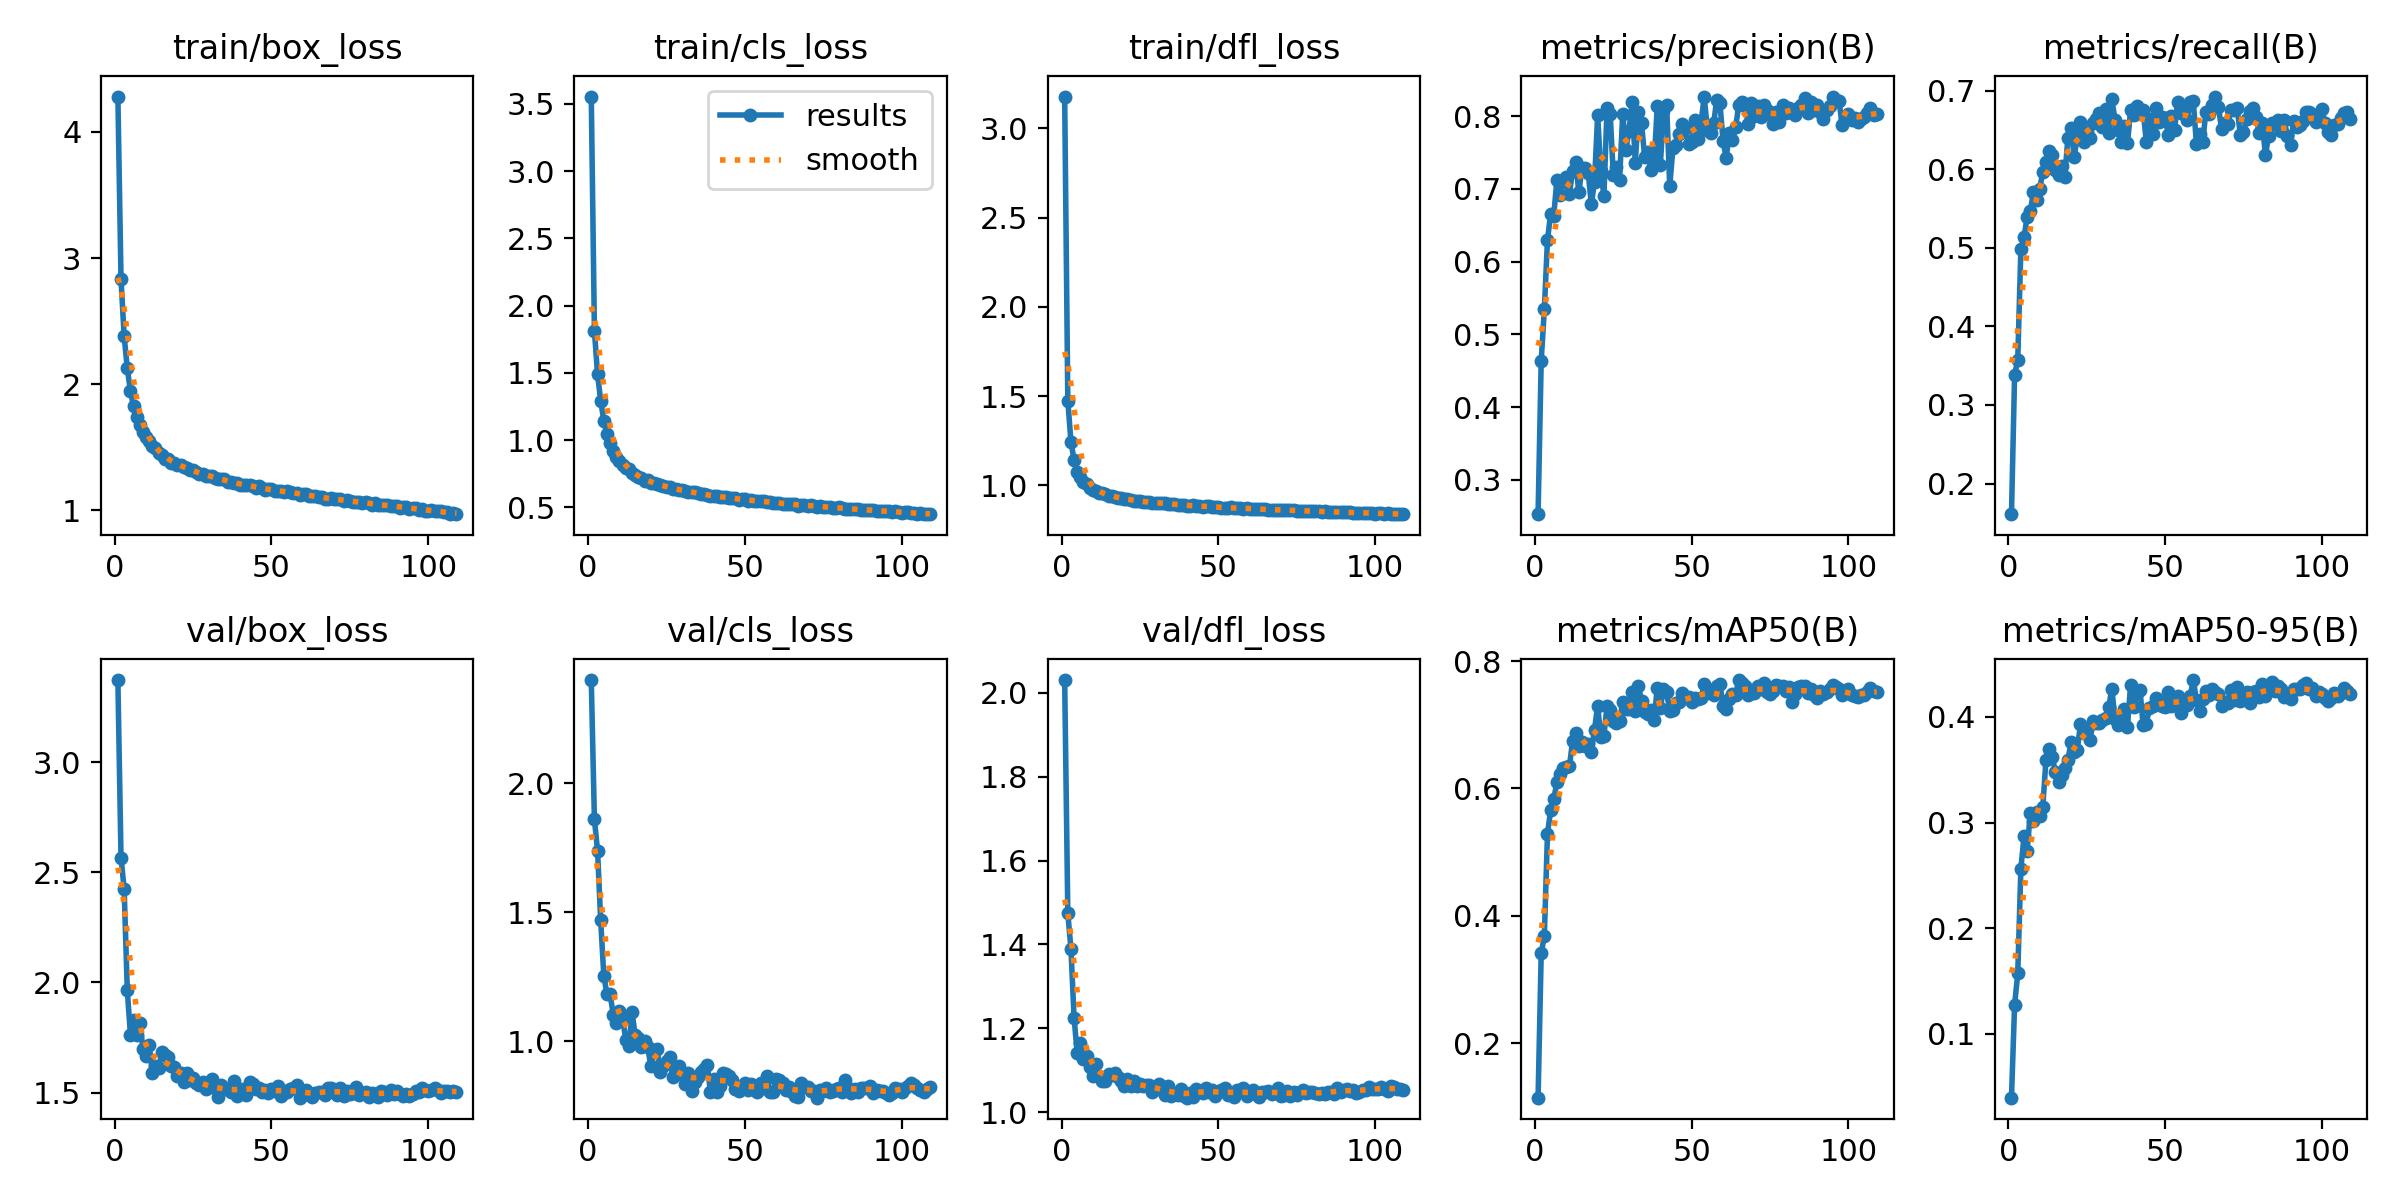

Source data for this figure (header and first rows):
epoch, time, train/box_loss, train/cls_loss, train/dfl_loss, metrics/precision(B), metrics/recall(B), metrics/mAP50(B), metrics/mAP50-95(B), val/box_loss, val/cls_loss, val/dfl_loss, lr/pg0, lr/pg1, lr/pg2
1, 101.3, 4.281, 3.555, 3.177, 0.253, 0.161, 0.1144, 0.03975, 3.372, 2.399, 2.03, 0.003323, 0.003323, 0.07009
2, 180.7, 2.833, 1.813, 1.475, 0.4641, 0.3387, 0.341, 0.1277, 2.566, 1.859, 1.474, 0.006655, 0.006655, 0.04009
3, 258.8, 2.381, 1.489, 1.245, 0.5344, 0.3571, 0.3687, 0.1572, 2.425, 1.739, 1.39, 0.009985, 0.009985, 0.01009
4, 336.8, 2.126, 1.294, 1.141, 0.63, 0.4987, 0.5291, 0.2564, 1.965, 1.468, 1.225, 0.00999, 0.00999, 0.00999
5, 415, 1.946, 1.142, 1.076, 0.6651, 0.5133, 0.5654, 0.2869, 1.763, 1.255, 1.141, 0.009983, 0.009983, 0.009983
6, 493.7, 1.824, 1.046, 1.046, 0.6633, 0.54, 0.5829, 0.2728, 1.828, 1.182, 1.165, 0.009973, 0.009973, 0.009973
7, 572.4, 1.74, 0.9742, 1.021, 0.7122, 0.5467, 0.6098, 0.3092, 1.762, 1.183, 1.128, 0.009961, 0.009961, 0.009961
8, 650.3, 1.68, 0.9203, 1.007, 0.6912, 0.5712, 0.6223, 0.301, 1.817, 1.104, 1.134, 0.009947, 0.009947, 0.009947
9, 728.9, 1.622, 0.8751, 0.9867, 0.7096, 0.5605, 0.6323, 0.3099, 1.7, 1.073, 1.108, 0.009931, 0.009931, 0.009931
10, 806.8, 1.58, 0.8437, 0.9741, 0.7162, 0.5753, 0.6341, 0.3058, 1.667, 1.116, 1.087, 0.009912, 0.009912, 0.009912
11, 884.9, 1.546, 0.813, 0.9664, 0.6935, 0.5972, 0.6345, 0.3151, 1.714, 1.09, 1.116, 0.009892, 0.009892, 0.009892
12, 962.7, 1.512, 0.7913, 0.9601, 0.7242, 0.6093, 0.6742, 0.3593, 1.589, 1.006, 1.086, 0.009869, 0.009869, 0.009869
13, 1041, 1.498, 0.7809, 0.957, 0.7373, 0.6234, 0.6877, 0.3691, 1.621, 0.9837, 1.076, 0.009844, 0.009844, 0.009844
14, 1119, 1.452, 0.7571, 0.9521, 0.6952, 0.6179, 0.666, 0.3615, 1.61, 1.113, 1.074, 0.009818, 0.009818, 0.009818
15, 1197, 1.439, 0.7412, 0.9408, 0.7289, 0.5998, 0.673, 0.3481, 1.683, 1.026, 1.092, 0.009789, 0.009789, 0.009789
16, 1274, 1.41, 0.7253, 0.9414, 0.7291, 0.5933, 0.6663, 0.3385, 1.672, 1.012, 1.09, 0.009758, 0.009758, 0.009758
17, 1352, 1.405, 0.7173, 0.9328, 0.7216, 0.6037, 0.6692, 0.3446, 1.66, 0.979, 1.094, 0.009725, 0.009725, 0.009725
18, 1430, 1.373, 0.6981, 0.9309, 0.6789, 0.5901, 0.6579, 0.352, 1.622, 1.002, 1.084, 0.00969, 0.00969, 0.00969
19, 1509, 1.378, 0.6988, 0.9274, 0.7099, 0.6404, 0.6923, 0.3592, 1.615, 0.9779, 1.075, 0.009652, 0.009652, 0.009652
20, 1587, 1.355, 0.6814, 0.9249, 0.8014, 0.6527, 0.73, 0.3761, 1.574, 0.9035, 1.062, 0.009613, 0.009613, 0.009613
21, 1666, 1.355, 0.6787, 0.9231, 0.7245, 0.6154, 0.6805, 0.3665, 1.588, 0.9611, 1.078, 0.009572, 0.009572, 0.009572
22, 1744, 1.344, 0.6734, 0.9204, 0.6902, 0.6421, 0.683, 0.3687, 1.547, 0.9725, 1.062, 0.009529, 0.009529, 0.009529
23, 1822, 1.331, 0.6643, 0.9144, 0.8109, 0.6603, 0.7293, 0.3931, 1.588, 0.8807, 1.076, 0.009484, 0.009484, 0.009484
24, 1900, 1.317, 0.6573, 0.9138, 0.8033, 0.6343, 0.723, 0.3851, 1.559, 0.906, 1.062, 0.009437, 0.009437, 0.009437
25, 1979, 1.316, 0.6532, 0.912, 0.7184, 0.6482, 0.7059, 0.3872, 1.566, 0.9225, 1.068, 0.009388, 0.009388, 0.009388
26, 2057, 1.304, 0.6494, 0.9097, 0.7294, 0.6394, 0.7024, 0.3782, 1.542, 0.9382, 1.063, 0.009337, 0.009337, 0.009337
27, 2135, 1.288, 0.6368, 0.9047, 0.7126, 0.6594, 0.7065, 0.3962, 1.535, 0.863, 1.065, 0.009284, 0.009284, 0.009284
28, 2213, 1.289, 0.6371, 0.9076, 0.8033, 0.6641, 0.7353, 0.3937, 1.549, 0.8724, 1.065, 0.009229, 0.009229, 0.009229
29, 2292, 1.274, 0.6265, 0.9042, 0.7532, 0.6721, 0.7247, 0.3942, 1.516, 0.9059, 1.048, 0.009173, 0.009173, 0.009173
30, 2370, 1.271, 0.626, 0.904, 0.7798, 0.6534, 0.7242, 0.3966, 1.528, 0.8724, 1.057, 0.009115, 0.009115, 0.009115
31, 2459, 1.273, 0.622, 0.9023, 0.8195, 0.6775, 0.7508, 0.3985, 1.56, 0.8365, 1.068, 0.009055, 0.009055, 0.009055
32, 2537, 1.259, 0.6155, 0.902, 0.7358, 0.6465, 0.7219, 0.4088, 1.519, 0.8778, 1.06, 0.008993, 0.008993, 0.008993
33, 2615, 1.25, 0.6108, 0.9021, 0.8057, 0.6898, 0.7616, 0.4265, 1.482, 0.8101, 1.04, 0.008929, 0.008929, 0.008929
34, 2692, 1.247, 0.6102, 0.8984, 0.7901, 0.6634, 0.7373, 0.3983, 1.534, 0.843, 1.062, 0.008864, 0.008864, 0.008864
35, 2770, 1.245, 0.6066, 0.8947, 0.7435, 0.6501, 0.7199, 0.3924, 1.515, 0.8617, 1.04, 0.008797, 0.008797, 0.008797
36, 2847, 1.225, 0.5975, 0.8952, 0.7506, 0.6343, 0.7173, 0.3994, 1.515, 0.8834, 1.044, 0.008729, 0.008729, 0.008729
37, 2925, 1.225, 0.5969, 0.8919, 0.7253, 0.6551, 0.7239, 0.4072, 1.501, 0.8927, 1.042, 0.008658, 0.008658, 0.008658
38, 3002, 1.213, 0.5899, 0.8908, 0.7329, 0.6334, 0.7081, 0.3905, 1.554, 0.9081, 1.056, 0.008587, 0.008587, 0.008587
39, 3079, 1.217, 0.586, 0.89, 0.8133, 0.6754, 0.7573, 0.4304, 1.485, 0.8038, 1.04, 0.008513, 0.008513, 0.008513
40, 3157, 1.202, 0.5819, 0.8871, 0.7325, 0.6695, 0.7265, 0.4096, 1.497, 0.8541, 1.035, 0.008439, 0.008439, 0.008439
41, 3234, 1.204, 0.5817, 0.886, 0.8068, 0.6804, 0.756, 0.4221, 1.518, 0.8034, 1.047, 0.008362, 0.008362, 0.008362
42, 3323, 1.198, 0.5795, 0.8895, 0.8156, 0.6742, 0.7514, 0.425, 1.488, 0.8292, 1.037, 0.008284, 0.008284, 0.008284
43, 3401, 1.198, 0.5765, 0.8845, 0.7035, 0.6752, 0.7208, 0.3921, 1.547, 0.8794, 1.055, 0.008205, 0.008205, 0.008205
44, 3478, 1.189, 0.574, 0.8838, 0.7557, 0.6353, 0.7225, 0.3935, 1.538, 0.8758, 1.052, 0.008125, 0.008125, 0.008125
45, 3555, 1.179, 0.567, 0.881, 0.7607, 0.6644, 0.7345, 0.4086, 1.516, 0.8681, 1.046, 0.008043, 0.008043, 0.008043
46, 3633, 1.188, 0.5705, 0.8859, 0.776, 0.6456, 0.7352, 0.4106, 1.52, 0.8517, 1.057, 0.00796, 0.00796, 0.00796
47, 3710, 1.174, 0.5653, 0.8834, 0.7888, 0.678, 0.7494, 0.4183, 1.501, 0.816, 1.048, 0.007875, 0.007875, 0.007875
48, 3787, 1.161, 0.5564, 0.8796, 0.7837, 0.6609, 0.7419, 0.4137, 1.511, 0.8089, 1.053, 0.007789, 0.007789, 0.007789
49, 3865, 1.168, 0.558, 0.8796, 0.7617, 0.6662, 0.7442, 0.4102, 1.499, 0.8184, 1.038, 0.007702, 0.007702, 0.007702
50, 3942, 1.171, 0.5586, 0.8779, 0.764, 0.6655, 0.7361, 0.4093, 1.515, 0.8408, 1.049, 0.007614, 0.007614, 0.007614
51, 4020, 1.149, 0.5495, 0.8751, 0.7952, 0.6443, 0.7421, 0.4237, 1.506, 0.8131, 1.053, 0.007525, 0.007525, 0.007525
52, 4097, 1.152, 0.55, 0.8759, 0.7681, 0.6676, 0.741, 0.4102, 1.531, 0.8351, 1.057, 0.007435, 0.007435, 0.007435
53, 4174, 1.152, 0.5492, 0.8742, 0.7921, 0.6496, 0.7423, 0.4132, 1.484, 0.8245, 1.042, 0.007343, 0.007343, 0.007343
54, 4251, 1.145, 0.5446, 0.8766, 0.8263, 0.6864, 0.7634, 0.4195, 1.508, 0.8059, 1.044, 0.007251, 0.007251, 0.007251
55, 4329, 1.15, 0.5459, 0.8728, 0.7814, 0.6715, 0.7493, 0.4035, 1.502, 0.8373, 1.038, 0.007158, 0.007158, 0.007158
56, 4406, 1.146, 0.544, 0.8742, 0.777, 0.6795, 0.7542, 0.4143, 1.515, 0.8208, 1.054, 0.007063, 0.007063, 0.007063
57, 4484, 1.138, 0.5418, 0.8721, 0.7901, 0.6625, 0.7471, 0.4112, 1.521, 0.8644, 1.052, 0.006968, 0.006968, 0.006968
58, 4561, 1.137, 0.5399, 0.8706, 0.8226, 0.6857, 0.7602, 0.4196, 1.534, 0.8033, 1.058, 0.006872, 0.006872, 0.006872
59, 4639, 1.12, 0.5311, 0.8735, 0.818, 0.6867, 0.7643, 0.4348, 1.477, 0.8027, 1.039, 0.006775, 0.006775, 0.006775
60, 4716, 1.127, 0.5337, 0.8698, 0.7663, 0.6321, 0.7291, 0.416, 1.489, 0.8549, 1.045, 0.006678, 0.006678, 0.006678
... 49 more rows
